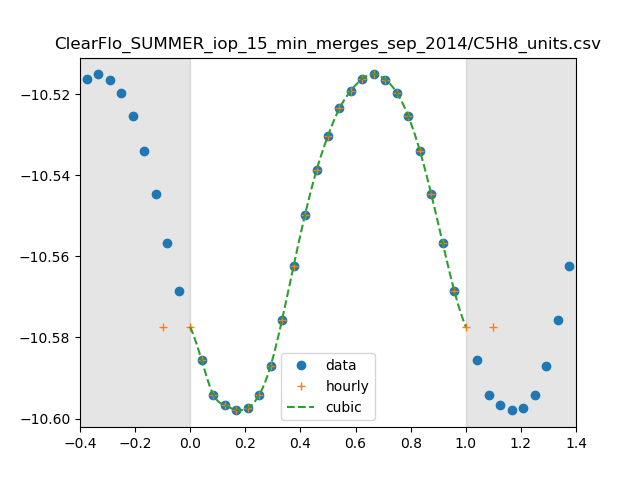

The file beside this chart, header and first rows:
0, 2.6725097173176495e-11
1, 2.596401701312175e-11
2, 2.5462345899399433e-11
3, 2.531089875315485e-11
4, 2.5240145649638047e-11
5, 2.5268243281083056e-11
6, 2.5454500106074724e-11
7, 2.5879587604690305e-11
8, 2.6568960970378694e-11
9, 2.7386902780018387e-11
10, 2.820106961774835e-11
11, 2.89226459012837e-11
12, 2.9496620345632917e-11
13, 2.9959468135092264e-11
14, 3.026235653686914e-11
15, 3.046811161914516e-11
16, 3.0541365610264896e-11
17, 3.045101287588723e-11
18, 3.022278110899989e-11
19, 2.9820840571379435e-11
20, 2.924632768597849e-11
21, 2.8527583232609833e-11
22, 2.774495149270262e-11
23, 2.7008071001137532e-11
